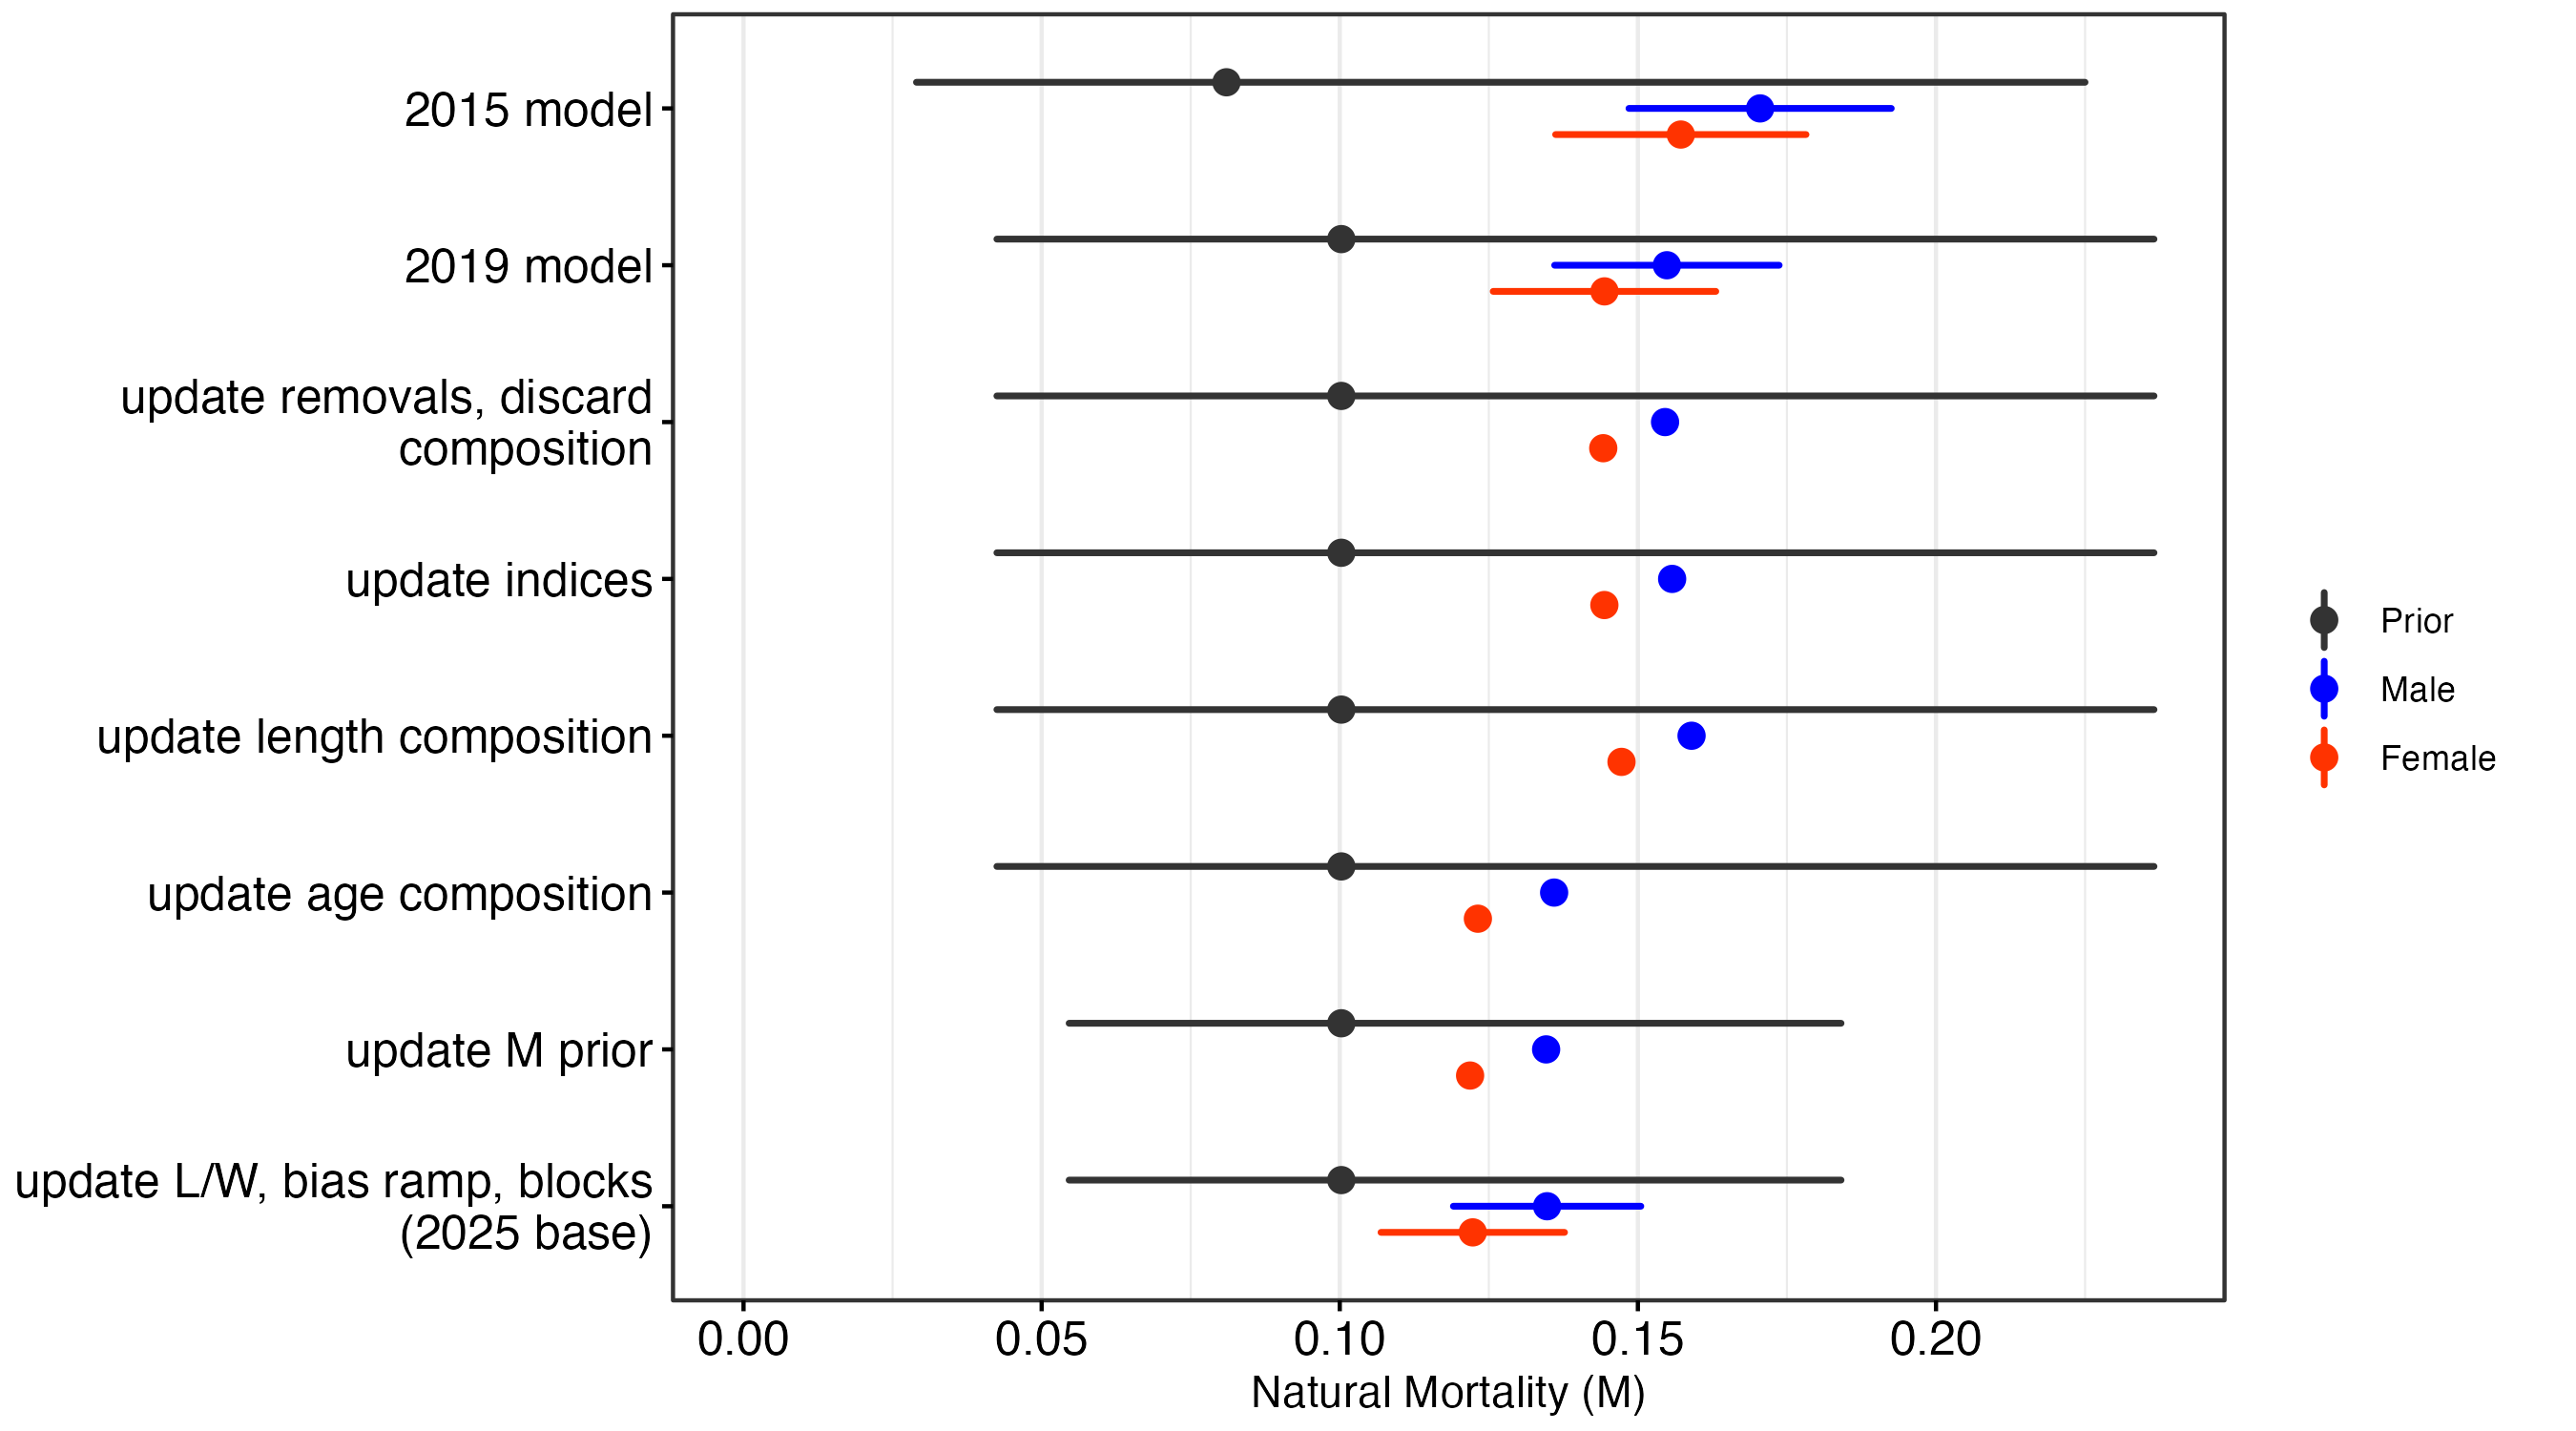

The data file committed next to this chart (first rows):
model, type, median, lower, upper
2019 model, Prior, 0.1003, 0.04249, 0.2366
2019 model, Female, 0.1444, 0.1257, 0.1631
2019 model, Male, 0.1549, 0.136, 0.1737
update removals, discard composition, Prior, 0.1003, 0.04249, 0.2366
update removals, discard composition, Female, 0.1442, 0.1442, 0.1442
update removals, discard composition, Male, 0.1546, 0.1546, 0.1546
update indices, Prior, 0.1003, 0.04249, 0.2366
update indices, Female, 0.1444, 0.1444, 0.1444
update indices, Male, 0.1557, 0.1557, 0.1557
update length composition, Prior, 0.1003, 0.04249, 0.2366
update length composition, Female, 0.1473, 0.1473, 0.1473
update length composition, Male, 0.159, 0.159, 0.159
update age composition, Prior, 0.1003, 0.04249, 0.2366
update age composition, Female, 0.1232, 0.1232, 0.1232
update age composition, Male, 0.136, 0.136, 0.136
update M prior, Prior, 0.1003, 0.05461, 0.1841
update M prior, Female, 0.1219, 0.1219, 0.1219
update M prior, Male, 0.1346, 0.1346, 0.1346
update L/W, bias ramp, blocks (2025 base…, Prior, 0.1003, 0.05461, 0.1841
update L/W, bias ramp, blocks (2025 base…, Female, 0.1223, 0.1069, 0.1377
update L/W, bias ramp, blocks (2025 base…, Male, 0.1348, 0.1191, 0.1505
2015 model, Prior, 0.081, 0.029, 0.225
2015 model, Female, 0.1572, 0.1362, 0.1782
2015 model, Male, 0.1705, 0.1485, 0.1925
